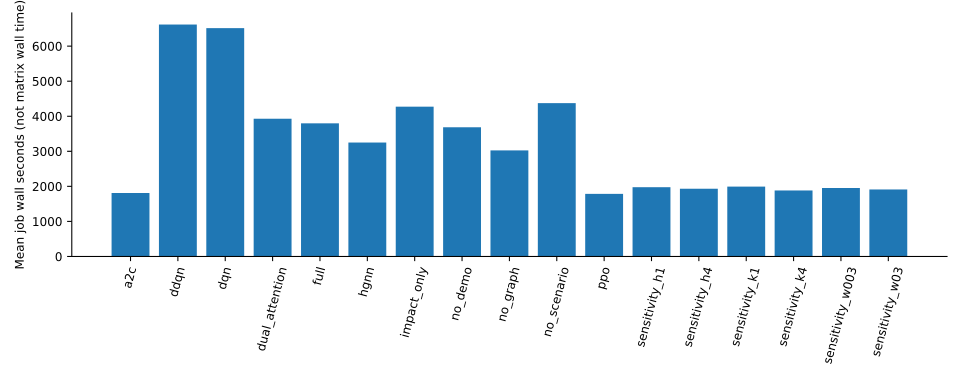

Source data for this figure (header and first rows):
run, method, seed, group, total_steps, real_steps, scenario_steps, demonstration_steps, lost_upper_bound, evaluation_steps, elapsed_seconds, scenario_seconds, recording_seconds, on_policy_seconds, preference_seconds, q_seconds
full_s1, full, 1, main, 1000000, 790163, 199837, 10000, 0, 29998, 3789, 337.1, 189.9, 1925, 72.44, 0.0
full_s2, full, 2, main, 1000000, 790056, 199944, 10000, 0, 33066, 3927, 332.2, 183, 2074, 71.81, 0.0
full_s3, full, 3, main, 1000000, 790123, 199877, 10000, 0, 34120, 3761, 328.8, 180.7, 1941, 71, 0.0
full_s4, full, 4, main, 1000000, 790230, 199770, 10000, 0, 32001, 3738, 331.2, 182.9, 1906, 69.69, 0.0
full_s5, full, 5, main, 1000000, 790164, 199836, 10000, 0, 31322, 3775, 334.5, 186.3, 1921, 71.9, 0.0
dqn_s1, dqn, 1, comparators, 1000000, 1000000, 0, 0, 0, 32666, 6459, 0.0, 135.2, 0.0, 0.0, 4186
dqn_s2, dqn, 2, comparators, 1000000, 1000000, 0, 0, 0, 33422, 6507, 0.0, 136.6, 0.0, 0.0, 4222
dqn_s3, dqn, 3, comparators, 1000000, 1000000, 0, 0, 0, 33703, 6487, 0.0, 135.5, 0.0, 0.0, 4208
dqn_s4, dqn, 4, comparators, 1000000, 1000000, 0, 0, 0, 33339, 6534, 0.0, 134.6, 0.0, 0.0, 4245
dqn_s5, dqn, 5, comparators, 1000000, 1000000, 0, 0, 0, 32280, 6584, 0.0, 134, 0.0, 0.0, 4289
ddqn_s1, ddqn, 1, comparators, 1000000, 1000000, 0, 0, 0, 32896, 6578, 0.0, 135.6, 0.0, 0.0, 4306
ddqn_s2, ddqn, 2, comparators, 1000000, 1000000, 0, 0, 0, 32408, 6658, 0.0, 136.2, 0.0, 0.0, 4371
ddqn_s3, ddqn, 3, comparators, 1000000, 1000000, 0, 0, 0, 31711, 6627, 0.0, 136, 0.0, 0.0, 4347
ddqn_s4, ddqn, 4, comparators, 1000000, 1000000, 0, 0, 0, 32088, 6605, 0.0, 136.6, 0.0, 0.0, 4328
ddqn_s5, ddqn, 5, comparators, 1000000, 1000000, 0, 0, 0, 30917, 6607, 0.0, 140.3, 0.0, 0.0, 4329
a2c_s1, a2c, 1, comparators, 1000000, 1000000, 0, 0, 0, 25291, 1765, 0.0, 190.5, 72.29, 0.0, 0.0
a2c_s2, a2c, 2, comparators, 1000000, 1000000, 0, 0, 0, 24938, 1798, 0.0, 190.8, 74.71, 0.0, 0.0
a2c_s3, a2c, 3, comparators, 1000000, 1000000, 0, 0, 0, 25850, 1825, 0.0, 192.3, 74.94, 0.0, 0.0
a2c_s4, a2c, 4, comparators, 1000000, 1000000, 0, 0, 0, 25324, 1831, 0.0, 190.4, 76.73, 0.0, 0.0
a2c_s5, a2c, 5, comparators, 1000000, 1000000, 0, 0, 0, 26553, 1831, 0.0, 188, 75.51, 0.0, 0.0
ppo_s1, ppo, 1, comparators, 1000000, 1000000, 0, 0, 0, 27071, 1784, 0.0, 136.5, 492.2, 0.0, 0.0
ppo_s2, ppo, 2, comparators, 1000000, 1000000, 0, 0, 0, 27142, 1794, 0.0, 134.5, 498.4, 0.0, 0.0
ppo_s3, ppo, 3, comparators, 1000000, 1000000, 0, 0, 0, 27797, 1787, 0.0, 133.5, 494.8, 0.0, 0.0
ppo_s4, ppo, 4, comparators, 1000000, 1000000, 0, 0, 0, 29060, 1785, 0.0, 136.8, 491.8, 0.0, 0.0
ppo_s5, ppo, 5, comparators, 1000000, 1000000, 0, 0, 0, 26293, 1779, 0.0, 136.7, 491.1, 0.0, 0.0
hgnn_s1, hgnn, 1, comparators, 1000000, 1000000, 0, 0, 0, 29963, 3283, 0.0, 133.6, 1814, 0.0, 0.0
hgnn_s2, hgnn, 2, comparators, 1000000, 1000000, 0, 0, 0, 29560, 3313, 0.0, 132.9, 1862, 0.0, 0.0
hgnn_s3, hgnn, 3, comparators, 1000000, 1000000, 0, 0, 0, 29252, 3229, 0.0, 134.5, 1798, 0.0, 0.0
hgnn_s4, hgnn, 4, comparators, 1000000, 1000000, 0, 0, 0, 27416, 3188, 0.0, 135.7, 1769, 0.0, 0.0
hgnn_s5, hgnn, 5, comparators, 1000000, 1000000, 0, 0, 0, 29361, 3233, 0.0, 132.9, 1799, 0.0, 0.0
dual_attention_s1, dual_attention, 1, comparators, 1000000, 1000000, 0, 0, 0, 29600, 3903, 0.0, 134.9, 2372, 0.0, 0.0
dual_attention_s2, dual_attention, 2, comparators, 1000000, 1000000, 0, 0, 0, 30589, 3966, 0.0, 133.8, 2426, 0.0, 0.0
dual_attention_s3, dual_attention, 3, comparators, 1000000, 1000000, 0, 0, 0, 30156, 3962, 0.0, 133.6, 2422, 0.0, 0.0
dual_attention_s4, dual_attention, 4, comparators, 1000000, 1000000, 0, 0, 0, 32575, 3913, 0.0, 133.9, 2372, 0.0, 0.0
dual_attention_s5, dual_attention, 5, comparators, 1000000, 1000000, 0, 0, 0, 31576, 3906, 0.0, 134.8, 2385, 0.0, 0.0
no_graph_s1, no_graph, 1, comparators, 1000000, 790088, 199912, 10000, 0, 30864, 3014, 288.7, 179.3, 1380, 45.63, 0.0
no_graph_s2, no_graph, 2, comparators, 1000000, 790008, 199992, 10000, 0, 33521, 3057, 291.3, 179.6, 1411, 44.84, 0.0
no_graph_s3, no_graph, 3, comparators, 1000000, 790082, 199918, 10000, 0, 28042, 3017, 289.2, 182, 1391, 46.37, 0.0
no_graph_s4, no_graph, 4, comparators, 1000000, 790173, 199827, 10000, 0, 28802, 2993, 286.9, 183.5, 1366, 45.21, 0.0
no_graph_s5, no_graph, 5, comparators, 1000000, 790081, 199919, 10000, 0, 30084, 3042, 290.5, 186, 1388, 45.82, 0.0
no_scenario_s1, no_scenario, 1, comparators, 1000000, 990000, 0, 10000, 0, 25274, 4582, 0.0, 149.4, 2917, 0.0, 0.0
no_scenario_s2, no_scenario, 2, comparators, 1000000, 990000, 0, 10000, 0, 25273, 4300, 0.0, 148.5, 2636, 0.0, 0.0
no_scenario_s3, no_scenario, 3, comparators, 1000000, 990000, 0, 10000, 0, 29789, 4294, 0.0, 140.9, 2649, 0.0, 0.0
no_scenario_s4, no_scenario, 4, comparators, 1000000, 990000, 0, 10000, 0, 25522, 4350, 0.0, 147.4, 2683, 0.0, 0.0
no_scenario_s5, no_scenario, 5, comparators, 1000000, 990000, 0, 10000, 0, 25253, 4342, 0.0, 148, 2703, 0.0, 0.0
no_demo_s1, no_demo, 1, comparators, 1000000, 800119, 199881, 0, 0, 28587, 3638, 323.7, 191, 1948, 72.12, 0.0
no_demo_s2, no_demo, 2, comparators, 1000000, 800056, 199944, 0, 0, 34302, 3717, 331, 178.4, 2008, 69.09, 0.0
no_demo_s3, no_demo, 3, comparators, 1000000, 800240, 199760, 0, 0, 28341, 3689, 328.2, 190.3, 1988, 71.91, 0.0
no_demo_s4, no_demo, 4, comparators, 1000000, 800023, 199977, 0, 0, 29067, 3726, 328.8, 190.7, 2016, 72.66, 0.0
no_demo_s5, no_demo, 5, comparators, 1000000, 800113, 199887, 0, 0, 34511, 3658, 328.8, 177.5, 1960, 67.98, 0.0
impact_only_s1, impact_only, 1, comparators, 1000000, 790005, 199995, 10000, 0, 25286, 5228, 322.3, 203, 3423, 72.57, 0.0
impact_only_s2, impact_only, 2, comparators, 1000000, 790200, 199800, 10000, 0, 25307, 4085, 329, 203.6, 2239, 74.2, 0.0
impact_only_s3, impact_only, 3, comparators, 1000000, 790243, 199757, 10000, 0, 26267, 3920, 324.8, 193.6, 2107, 74.35, 0.0
impact_only_s4, impact_only, 4, comparators, 1000000, 790181, 199819, 10000, 0, 26563, 3983, 327.1, 192.3, 2135, 74.77, 0.0
impact_only_s5, impact_only, 5, comparators, 1000000, 790042, 199958, 10000, 0, 25402, 4151, 325.4, 195.3, 2319, 73.45, 0.0
sensitivity_k1_s1, full, 1, sensitivity, 500000, 390036, 99964, 10000, 0, 15984, 2005, 188.9, 100.7, 996.4, 45.08, 0.0
sensitivity_k1_s2, full, 2, sensitivity, 500000, 390069, 99931, 10000, 0, 13989, 1980, 189.7, 106.5, 972, 43.16, 0.0
sensitivity_k1_s3, full, 3, sensitivity, 500000, 390024, 99976, 10000, 0, 15457, 1995, 191.3, 102.8, 988.3, 44.03, 0.0
sensitivity_k4_s1, full, 1, sensitivity, 500000, 390156, 99844, 10000, 0, 16427, 1838, 139.5, 85.74, 913.9, 26.62, 0.0
sensitivity_k4_s2, full, 2, sensitivity, 500000, 390152, 99848, 10000, 0, 19248, 1924, 140.5, 82.46, 984.7, 27.19, 0.0
... 13 more rows
